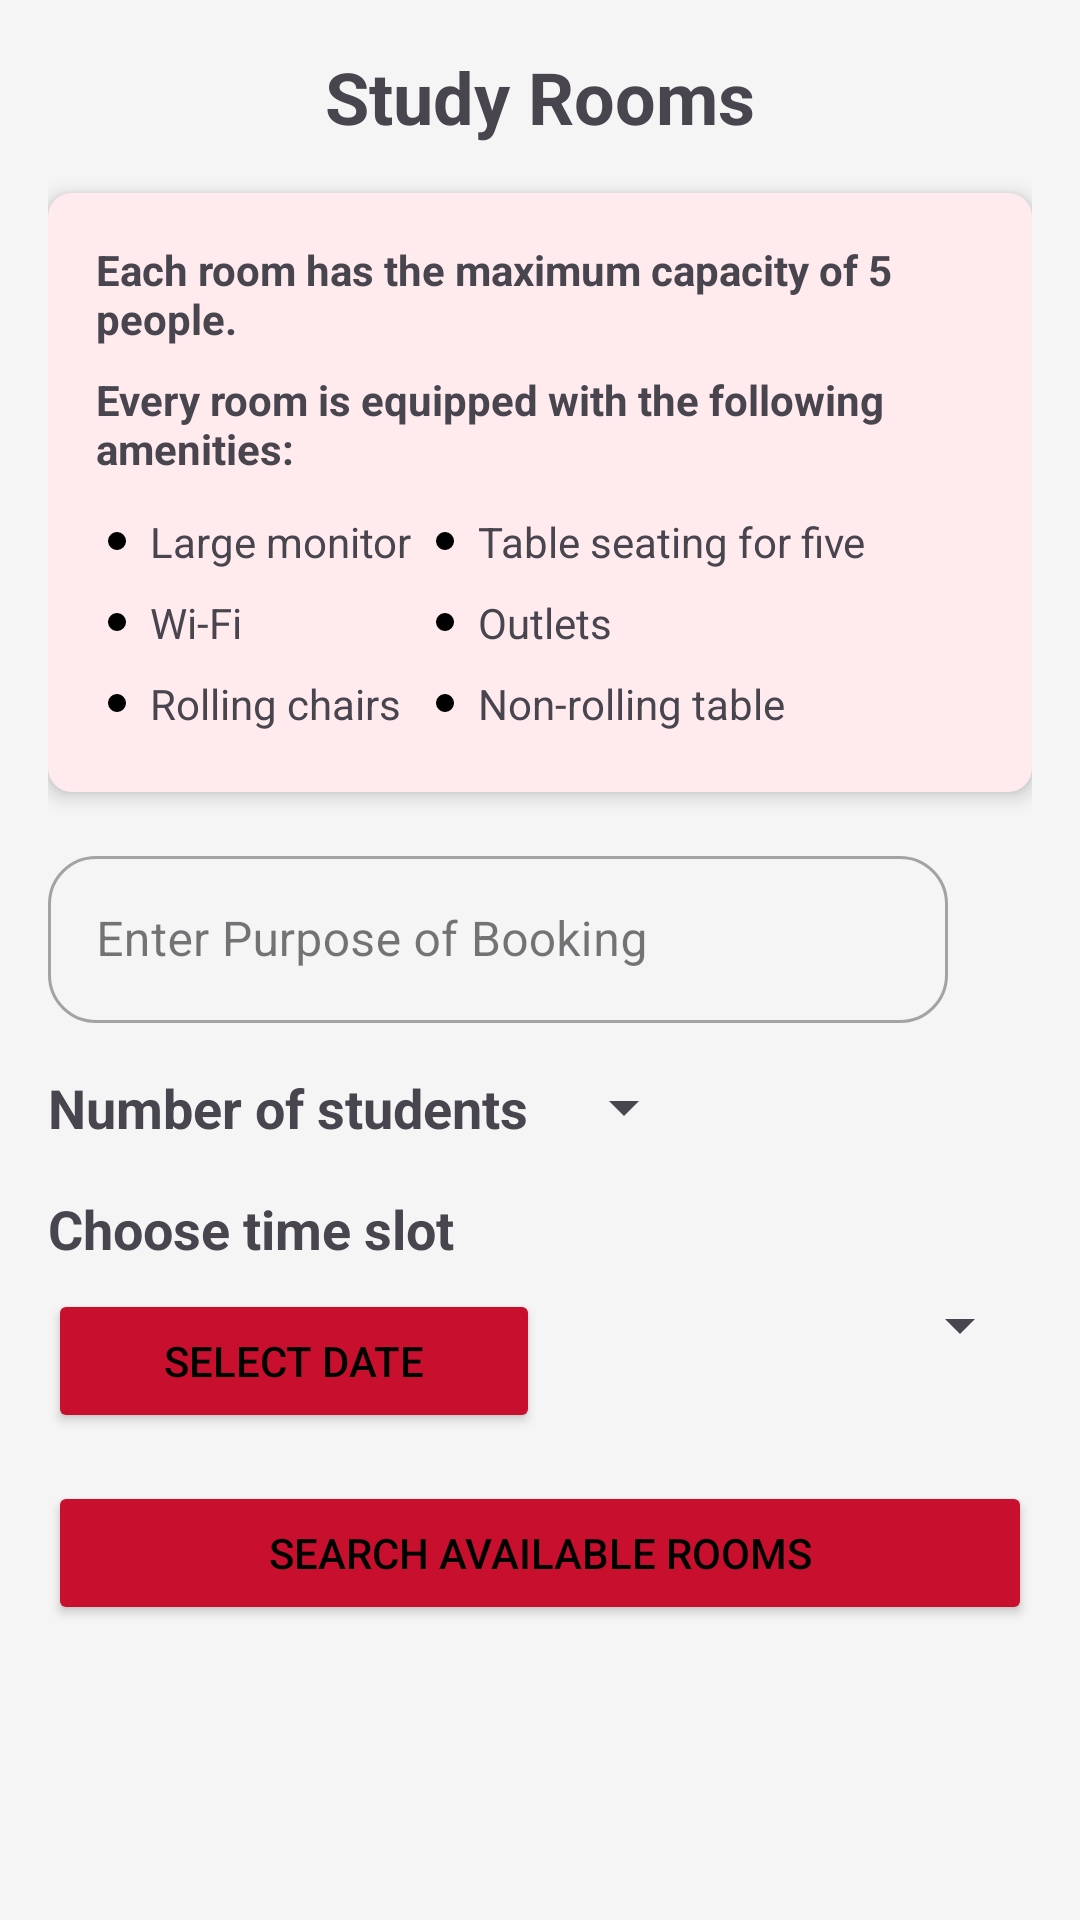

Reconstruct the res/layout file that produces this screen, plus the resources it refers to.
<!-- AndroidManifest.xml: application theme Theme.BookingAppTeam -->
<!-- res/layout/activity_search_rooms.xml -->
<?xml version="1.0" encoding="utf-8"?>
<ScrollView xmlns:android="http://schemas.android.com/apk/res/android"
    xmlns:app="http://schemas.android.com/apk/res-auto"
    xmlns:tools="http://schemas.android.com/tools"
    android:layout_width="match_parent"
    android:layout_height="match_parent"
    android:background="@color/background"
    tools:context=".SearchRoomsActivity">

    <LinearLayout
        android:layout_width="match_parent"
        android:layout_height="wrap_content"
        android:orientation="vertical"
        android:padding="16dp">

        <TextView
            android:layout_width="match_parent"
            android:layout_height="wrap_content"
            android:gravity="center"
            android:text="Study Rooms"
            android:textSize="24sp"
            android:textStyle="bold"
            android:layout_marginBottom="16dp"/>

        <LinearLayout
            android:layout_width="match_parent"
            android:layout_height="wrap_content"
            android:background="@drawable/rounded_corner_background"
            android:orientation="vertical"
            android:padding="16dp"
            android:layout_marginBottom="16dp"
            android:elevation="4dp">

            <TextView
                android:layout_width="match_parent"
                android:layout_height="wrap_content"
                android:text="Each room has the maximum capacity of 5 people."
                android:textStyle="bold"
                android:layout_marginBottom="8dp"/>

            <TextView
                android:layout_width="match_parent"
                android:layout_height="wrap_content"
                android:text="Every room is equipped with the following amenities:"
                android:textStyle="bold"
                android:layout_marginBottom="8dp"/>

            <GridLayout
                android:layout_width="match_parent"
                android:layout_height="wrap_content"
                android:columnCount="2"
                android:rowCount="3"
                android:useDefaultMargins="true">

                <TextView android:drawableLeft="@drawable/bullet" android:drawablePadding="8dp" android:text="Large monitor"/>
                <TextView android:drawableLeft="@drawable/bullet" android:drawablePadding="8dp" android:text="Table seating for five"/>
                <TextView android:drawableLeft="@drawable/bullet" android:drawablePadding="8dp" android:text="Wi-Fi"/>
                <TextView android:drawableLeft="@drawable/bullet" android:drawablePadding="8dp" android:text="Outlets"/>
                <TextView android:drawableLeft="@drawable/bullet" android:drawablePadding="8dp" android:text="Rolling chairs"/>
                <TextView android:drawableLeft="@drawable/bullet" android:drawablePadding="8dp" android:text="Non-rolling table"/>

            </GridLayout>
        </LinearLayout>

        <com.google.android.material.textfield.TextInputLayout
            android:id="@+id/purpose_input_layout"
            style="@style/Widget.MaterialComponents.TextInputLayout.OutlinedBox"
            android:layout_width="300dp"
            android:layout_height="wrap_content"
            android:layout_marginBottom="16dp"
            android:hint="Enter Purpose of Booking"
            app:boxCornerRadiusBottomEnd="16dp"
            app:boxCornerRadiusBottomStart="16dp"
            app:boxCornerRadiusTopEnd="16dp"
            app:boxCornerRadiusTopStart="16dp">

            <com.google.android.material.textfield.TextInputEditText
                android:id="@+id/purpose_edit_text"
                android:layout_width="match_parent"
                android:layout_height="wrap_content" />

        </com.google.android.material.textfield.TextInputLayout>

        <LinearLayout
            android:layout_width="match_parent"
            android:layout_height="wrap_content"
            android:gravity="center_vertical"
            android:orientation="horizontal"
            android:layout_marginBottom="16dp">

            <TextView
                android:layout_width="wrap_content"
                android:layout_height="wrap_content"
                android:text="Number of students"
                android:textSize="18sp"
                android:textStyle="bold"
                android:layout_marginEnd="8dp"/>

            <Spinner
                android:id="@+id/students_spinner"
                android:layout_width="wrap_content"
                android:layout_height="wrap_content"/>
        </LinearLayout>

        <TextView
            android:layout_width="wrap_content"
            android:layout_height="wrap_content"
            android:text="Choose time slot"
            android:textSize="18sp"
            android:textStyle="bold" />

        <LinearLayout
            android:layout_width="match_parent"
            android:layout_height="wrap_content"
            android:orientation="horizontal"
            android:layout_marginTop="8dp">

            <Button
                android:id="@+id/btnSelectDate"
                android:layout_width="0dp"
                android:layout_weight="1"
                android:layout_height="wrap_content"
                android:text="Select Date"
                android:backgroundTint="@color/laGuardiaRed"
                android:textColor="@color/black"/>

            <Spinner
                android:id="@+id/spinnerTime"
                android:layout_width="0dp"
                android:layout_weight="1"
                android:layout_height="wrap_content" />

        </LinearLayout>

        <Button
            android:id="@+id/btnSearch"
            android:layout_width="match_parent"
            android:layout_height="wrap_content"
            android:layout_marginTop="16dp"
            android:text="Search Available Rooms"
            android:backgroundTint="@color/laGuardiaRed"
            android:textColor="@color/black"/>

        <TextView
            android:id="@+id/tvNoRooms"
            android:layout_width="wrap_content"
            android:layout_height="wrap_content"
            android:text="No rooms available for this time"
            android:visibility="gone"
            android:layout_marginTop="16dp"/>

        <RadioGroup
            android:id="@+id/radioGroupRooms"
            android:layout_width="match_parent"
            android:layout_height="wrap_content"
            android:layout_marginTop="16dp"/>

        <Button
            android:id="@+id/btnReserve"
            android:layout_width="match_parent"
            android:layout_height="wrap_content"
            android:layout_marginTop="16dp"
            android:text="Reserve a Room"
            android:visibility="gone"
            android:backgroundTint="@color/laGuardiaRed"
            android:textColor="@color/black"/>

    </LinearLayout>
</ScrollView>
<!-- resources referenced by this layout -->
<resources>
  <color name="background">#F5F5F5</color>
  <color name="black">#FF000000</color>
  <color name="laGuardiaRed">#C8102E</color>
  <!-- drawable bullet (drawable) -->
  <?xml version="1.0" encoding="utf-8"?>
  <shape xmlns:android="http://schemas.android.com/apk/res/android"
      android:shape="oval">
      <solid android:color="@android:color/black"/>
      <size android:width="6dp" android:height="6dp"/>
  </shape>
  <!-- drawable rounded_corner_background (drawable) -->
  <?xml version="1.0" encoding="utf-8"?>
  <shape xmlns:android="http://schemas.android.com/apk/res/android"
      android:shape="rectangle">
      <solid android:color="@color/cardBackgroundReddish" />
      <corners android:radius="8dp" />
  </shape>
  <style name="Theme.BookingAppTeam" parent="Base.Theme.BookingAppTeam" />
  <color name="cardBackgroundReddish">#FFEBEE</color>
  <style name="Base.Theme.BookingAppTeam" parent="Theme.Material3.DayNight.NoActionBar">
          
          
      </style>
</resources>
